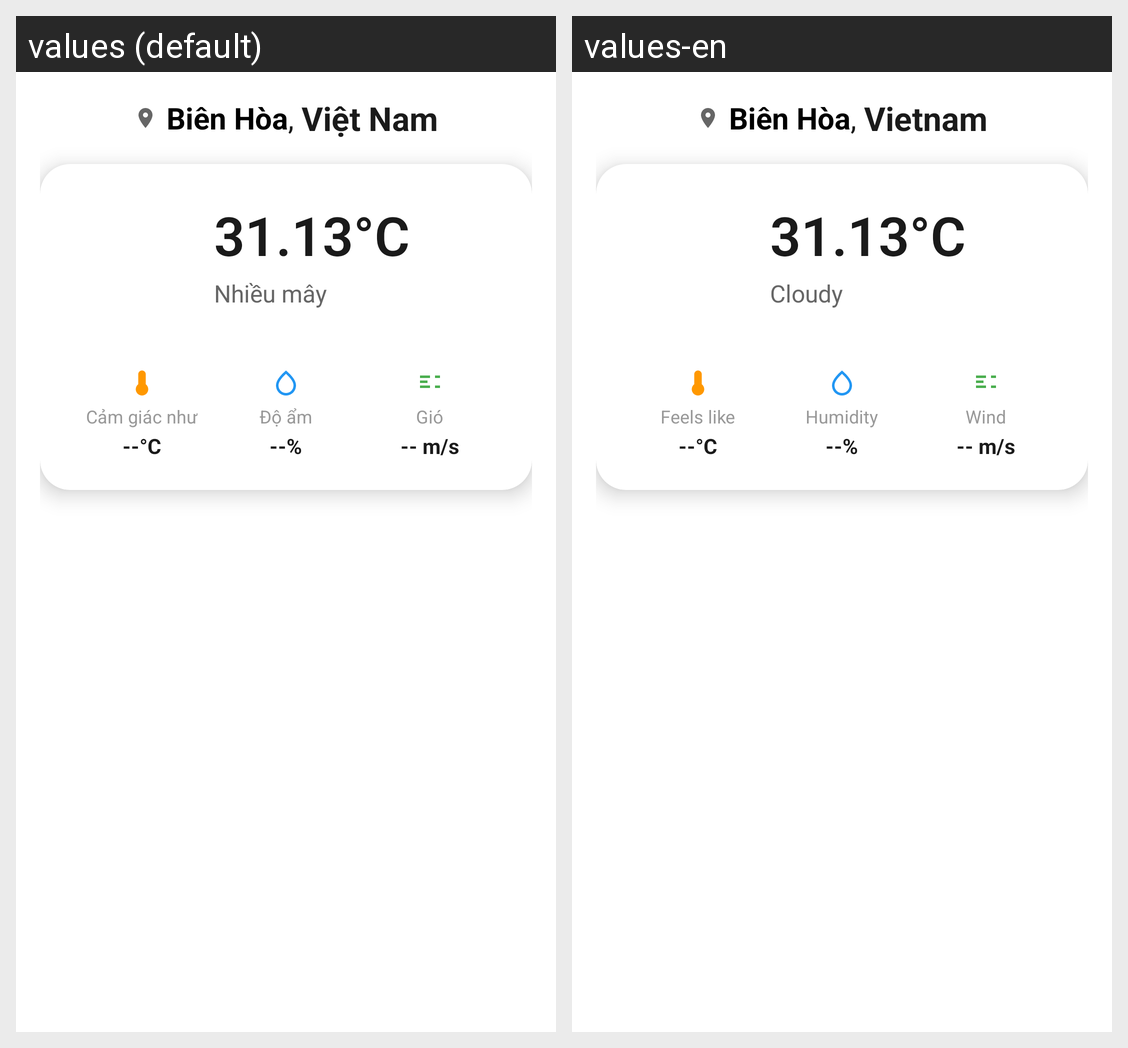

Here is an Android app screen in its default locale and in the app's own translations. Write out the translated-string differences for the strings that appear on this screen.
Android screen res/layout/card_header.xml rendered under 2 locales, left to right: values (default), values-en. Device: Nexus 5 (rendered at 1080×1920; each locale shown at half size, 540×960, under a caption strip naming it); theme Theme.WeatherApp.
Strings drawn on this screen, with the default value and each locale's value (text and hints the layout hard-codes, and strings that could not be matched under every locale, appear in the picture but are not listed):

country_vietnam
  values: Việt Nam
  values-en: Vietnam

weather_description
  values: Nhiều mây
  values-en: Cloudy

feels_like
  values: Cảm giác như
  values-en: Feels like

humidity
  values: Độ ẩm
  values-en: Humidity

wind
  values: Gió
  values-en: Wind
